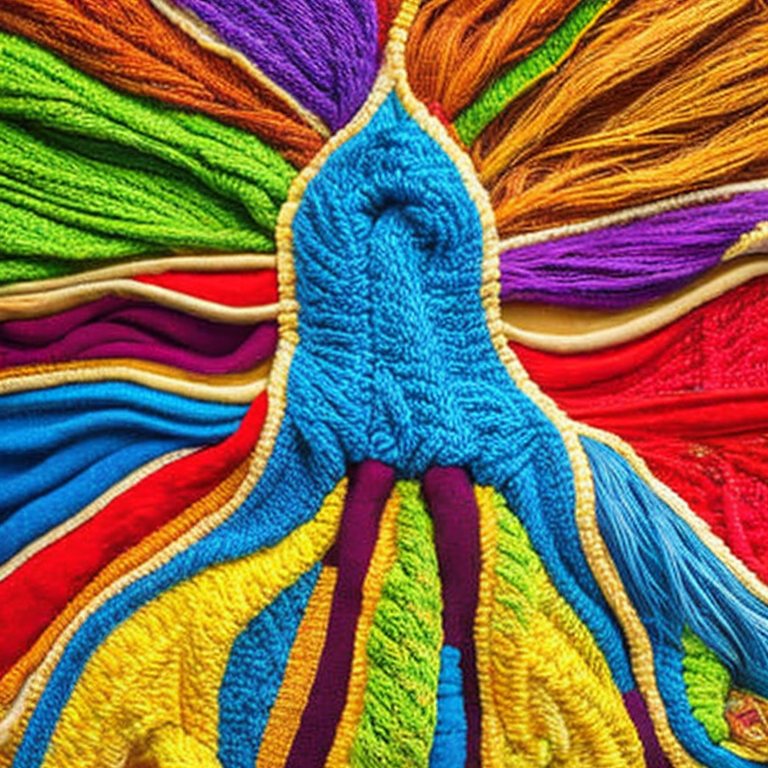
Generation parameters embedded in this image by AUTOMATIC1111 Stable Diffusion web UI or a fork of it (Forge, ...) (PNG 'parameters' text chunk):
artistic style
Negative prompt: frame, blurry, black and white, distorted, drawing, illustration, text, writing
Steps: 50, Sampler: DDIM, CFG scale: 10, Seed: 4169731348, Size: 768x768, Model hash: 4bdfc29c, Batch size: 8, Batch pos: 3